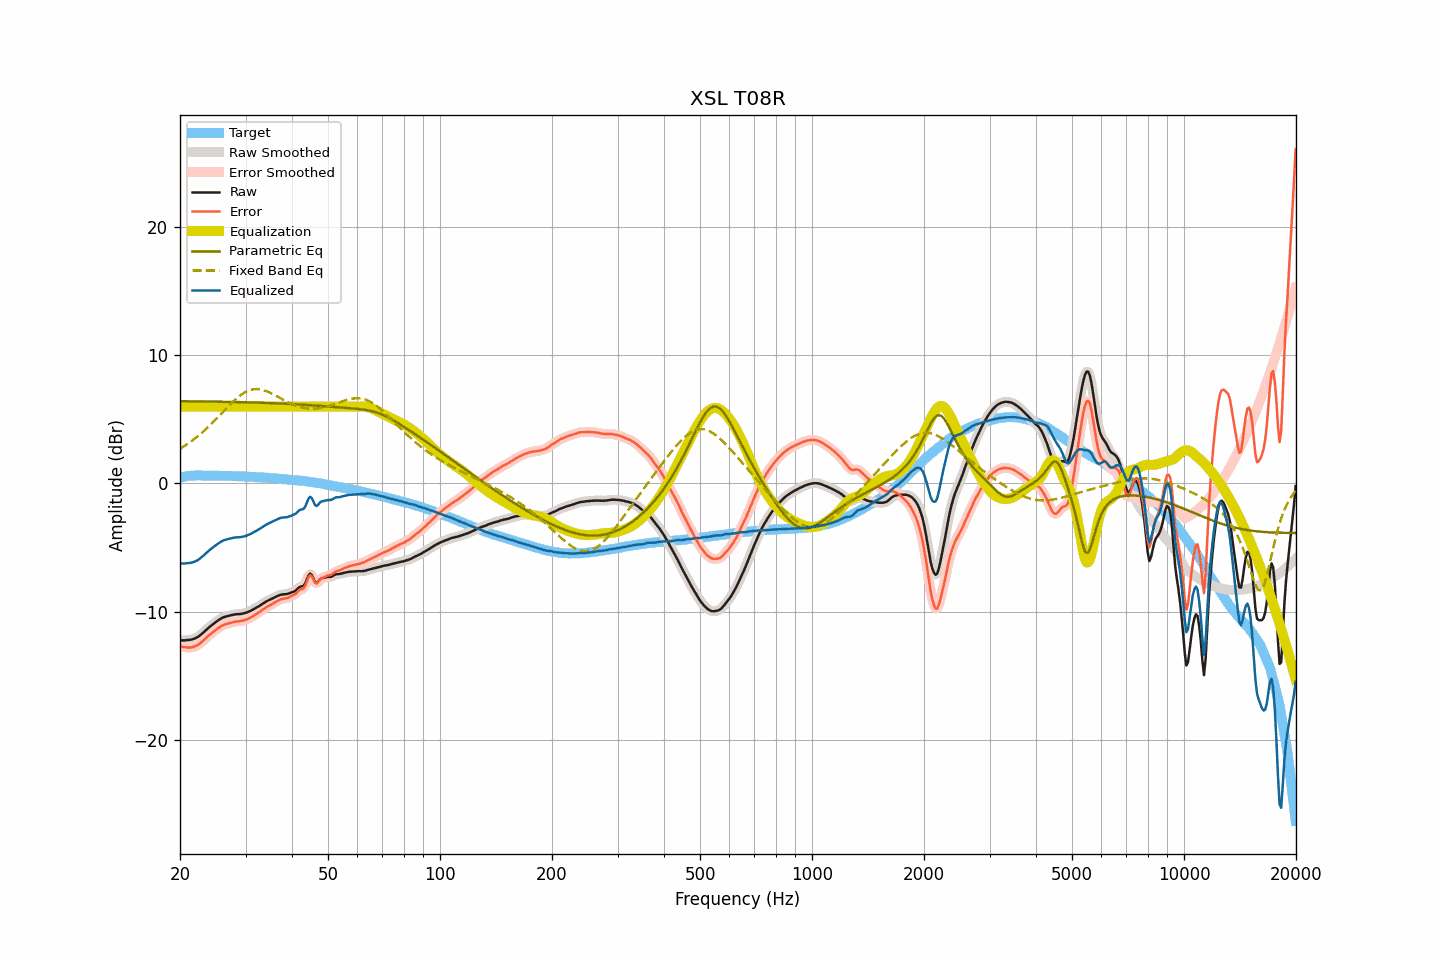

The file beside this chart, header and first rows:
frequency, raw, smoothed, error, error_smoothed, equalization, parametric_eq, fixed_band_eq, equalized_raw, equalized_smoothed, target
20.00, -12.23, -12.24, -12.69, -12.69, 6.00, 6.42, 2.71, -6.23, -6.24, 0.45
20.20, -12.24, -12.24, -12.73, -12.72, 6.00, 6.42, 2.79, -6.24, -6.24, 0.48
20.40, -12.24, -12.24, -12.76, -12.75, 6.00, 6.42, 2.86, -6.24, -6.24, 0.51
20.61, -12.24, -12.24, -12.77, -12.78, 6.00, 6.42, 2.95, -6.24, -6.24, 0.53
20.81, -12.22, -12.23, -12.79, -12.79, 6.00, 6.42, 3.03, -6.22, -6.23, 0.56
21.02, -12.21, -12.22, -12.80, -12.80, 6.00, 6.42, 3.12, -6.21, -6.22, 0.59
21.23, -12.20, -12.20, -12.80, -12.80, 6.00, 6.41, 3.20, -6.20, -6.20, 0.60
21.44, -12.18, -12.18, -12.79, -12.79, 6.00, 6.41, 3.30, -6.18, -6.18, 0.61
21.66, -12.14, -12.15, -12.76, -12.76, 6.00, 6.41, 3.39, -6.14, -6.15, 0.62
21.87, -12.10, -12.10, -12.72, -12.72, 6.00, 6.41, 3.49, -6.10, -6.10, 0.62
22.09, -12.04, -12.05, -12.67, -12.67, 6.00, 6.41, 3.58, -6.04, -6.05, 0.63
22.31, -11.98, -11.98, -12.61, -12.61, 6.00, 6.41, 3.69, -5.98, -5.98, 0.63
22.54, -11.89, -11.89, -12.52, -12.52, 6.00, 6.41, 3.79, -5.89, -5.89, 0.63
22.76, -11.79, -11.80, -12.42, -12.42, 6.00, 6.40, 3.90, -5.79, -5.80, 0.63
22.99, -11.68, -11.69, -12.30, -12.31, 6.00, 6.40, 4.01, -5.68, -5.69, 0.62
23.22, -11.58, -11.58, -12.20, -12.19, 6.00, 6.40, 4.12, -5.58, -5.58, 0.62
23.45, -11.46, -11.46, -12.08, -12.07, 6.00, 6.40, 4.23, -5.46, -5.46, 0.61
23.69, -11.35, -11.35, -11.96, -11.96, 6.00, 6.40, 4.35, -5.35, -5.35, 0.61
23.92, -11.23, -11.23, -11.84, -11.85, 6.00, 6.40, 4.47, -5.23, -5.23, 0.61
24.16, -11.13, -11.13, -11.75, -11.75, 6.00, 6.39, 4.59, -5.13, -5.13, 0.62
24.40, -11.03, -11.03, -11.65, -11.65, 6.00, 6.39, 4.72, -5.03, -5.03, 0.62
24.65, -10.93, -10.94, -11.54, -11.55, 6.00, 6.39, 4.84, -4.93, -4.94, 0.61
24.89, -10.84, -10.84, -11.45, -11.45, 6.00, 6.39, 4.97, -4.84, -4.84, 0.61
25.14, -10.75, -10.75, -11.36, -11.36, 6.00, 6.39, 5.10, -4.75, -4.75, 0.61
25.39, -10.66, -10.66, -11.27, -11.27, 6.00, 6.38, 5.23, -4.66, -4.66, 0.61
25.65, -10.58, -10.58, -11.19, -11.18, 6.00, 6.38, 5.36, -4.58, -4.58, 0.61
25.91, -10.50, -10.51, -11.10, -11.11, 6.00, 6.38, 5.49, -4.50, -4.51, 0.60
26.16, -10.44, -10.45, -11.04, -11.04, 6.00, 6.38, 5.63, -4.44, -4.45, 0.59
26.43, -10.40, -10.40, -11.00, -10.99, 6.00, 6.38, 5.76, -4.40, -4.40, 0.59
26.69, -10.36, -10.36, -10.95, -10.96, 6.00, 6.37, 5.89, -4.36, -4.36, 0.59
26.96, -10.33, -10.33, -10.92, -10.92, 6.00, 6.37, 6.02, -4.33, -4.33, 0.59
27.23, -10.30, -10.30, -10.89, -10.89, 6.00, 6.37, 6.14, -4.30, -4.30, 0.59
27.50, -10.27, -10.27, -10.86, -10.86, 6.00, 6.37, 6.27, -4.27, -4.27, 0.59
27.77, -10.24, -10.24, -10.82, -10.82, 6.00, 6.36, 6.39, -4.24, -4.24, 0.58
28.05, -10.22, -10.22, -10.80, -10.79, 6.00, 6.36, 6.51, -4.22, -4.22, 0.58
28.33, -10.20, -10.21, -10.77, -10.77, 6.00, 6.36, 6.62, -4.20, -4.21, 0.56
28.62, -10.19, -10.20, -10.76, -10.76, 6.00, 6.35, 6.73, -4.19, -4.20, 0.56
28.90, -10.19, -10.19, -10.75, -10.74, 6.00, 6.35, 6.83, -4.19, -4.19, 0.56
29.19, -10.17, -10.17, -10.72, -10.73, 6.00, 6.35, 6.92, -4.17, -4.17, 0.55
29.48, -10.15, -10.15, -10.71, -10.70, 6.00, 6.35, 7.01, -4.15, -4.15, 0.56
29.78, -10.12, -10.12, -10.67, -10.67, 6.00, 6.34, 7.09, -4.12, -4.12, 0.55
30.08, -10.08, -10.09, -10.63, -10.63, 6.00, 6.34, 7.15, -4.08, -4.09, 0.54
30.38, -10.04, -10.04, -10.58, -10.58, 6.00, 6.34, 7.22, -4.04, -4.04, 0.53
30.68, -9.99, -9.99, -10.52, -10.52, 6.00, 6.33, 7.26, -3.99, -3.99, 0.53
30.99, -9.93, -9.93, -10.45, -10.45, 6.00, 6.33, 7.31, -3.93, -3.93, 0.52
31.30, -9.86, -9.87, -10.38, -10.38, 6.00, 6.33, 7.33, -3.86, -3.87, 0.52
31.61, -9.79, -9.79, -10.31, -10.30, 6.00, 6.32, 7.36, -3.79, -3.79, 0.51
31.93, -9.72, -9.72, -10.22, -10.23, 6.00, 6.32, 7.36, -3.72, -3.72, 0.50
32.24, -9.65, -9.65, -10.14, -10.15, 6.00, 6.31, 7.37, -3.65, -3.65, 0.49
32.57, -9.58, -9.58, -10.07, -10.06, 6.00, 6.31, 7.36, -3.58, -3.58, 0.49
32.89, -9.50, -9.50, -9.99, -9.98, 6.00, 6.31, 7.34, -3.50, -3.50, 0.48
33.22, -9.41, -9.42, -9.88, -9.89, 6.00, 6.30, 7.31, -3.41, -3.42, 0.47
33.55, -9.33, -9.33, -9.80, -9.80, 6.00, 6.30, 7.28, -3.33, -3.33, 0.47
33.89, -9.25, -9.25, -9.71, -9.71, 6.00, 6.29, 7.24, -3.25, -3.25, 0.45
34.23, -9.18, -9.19, -9.64, -9.63, 6.00, 6.29, 7.19, -3.18, -3.19, 0.45
34.57, -9.12, -9.12, -9.56, -9.56, 6.00, 6.28, 7.14, -3.12, -3.12, 0.44
34.92, -9.06, -9.06, -9.49, -9.49, 6.00, 6.28, 7.08, -3.06, -3.06, 0.43
35.27, -9.00, -9.00, -9.43, -9.42, 6.00, 6.27, 7.02, -3.00, -3.00, 0.42
35.62, -8.94, -8.94, -9.35, -9.35, 6.00, 6.27, 6.96, -2.94, -2.94, 0.41
35.97, -8.88, -8.88, -9.28, -9.28, 6.00, 6.26, 6.89, -2.88, -2.88, 0.39
... 635 more rows
